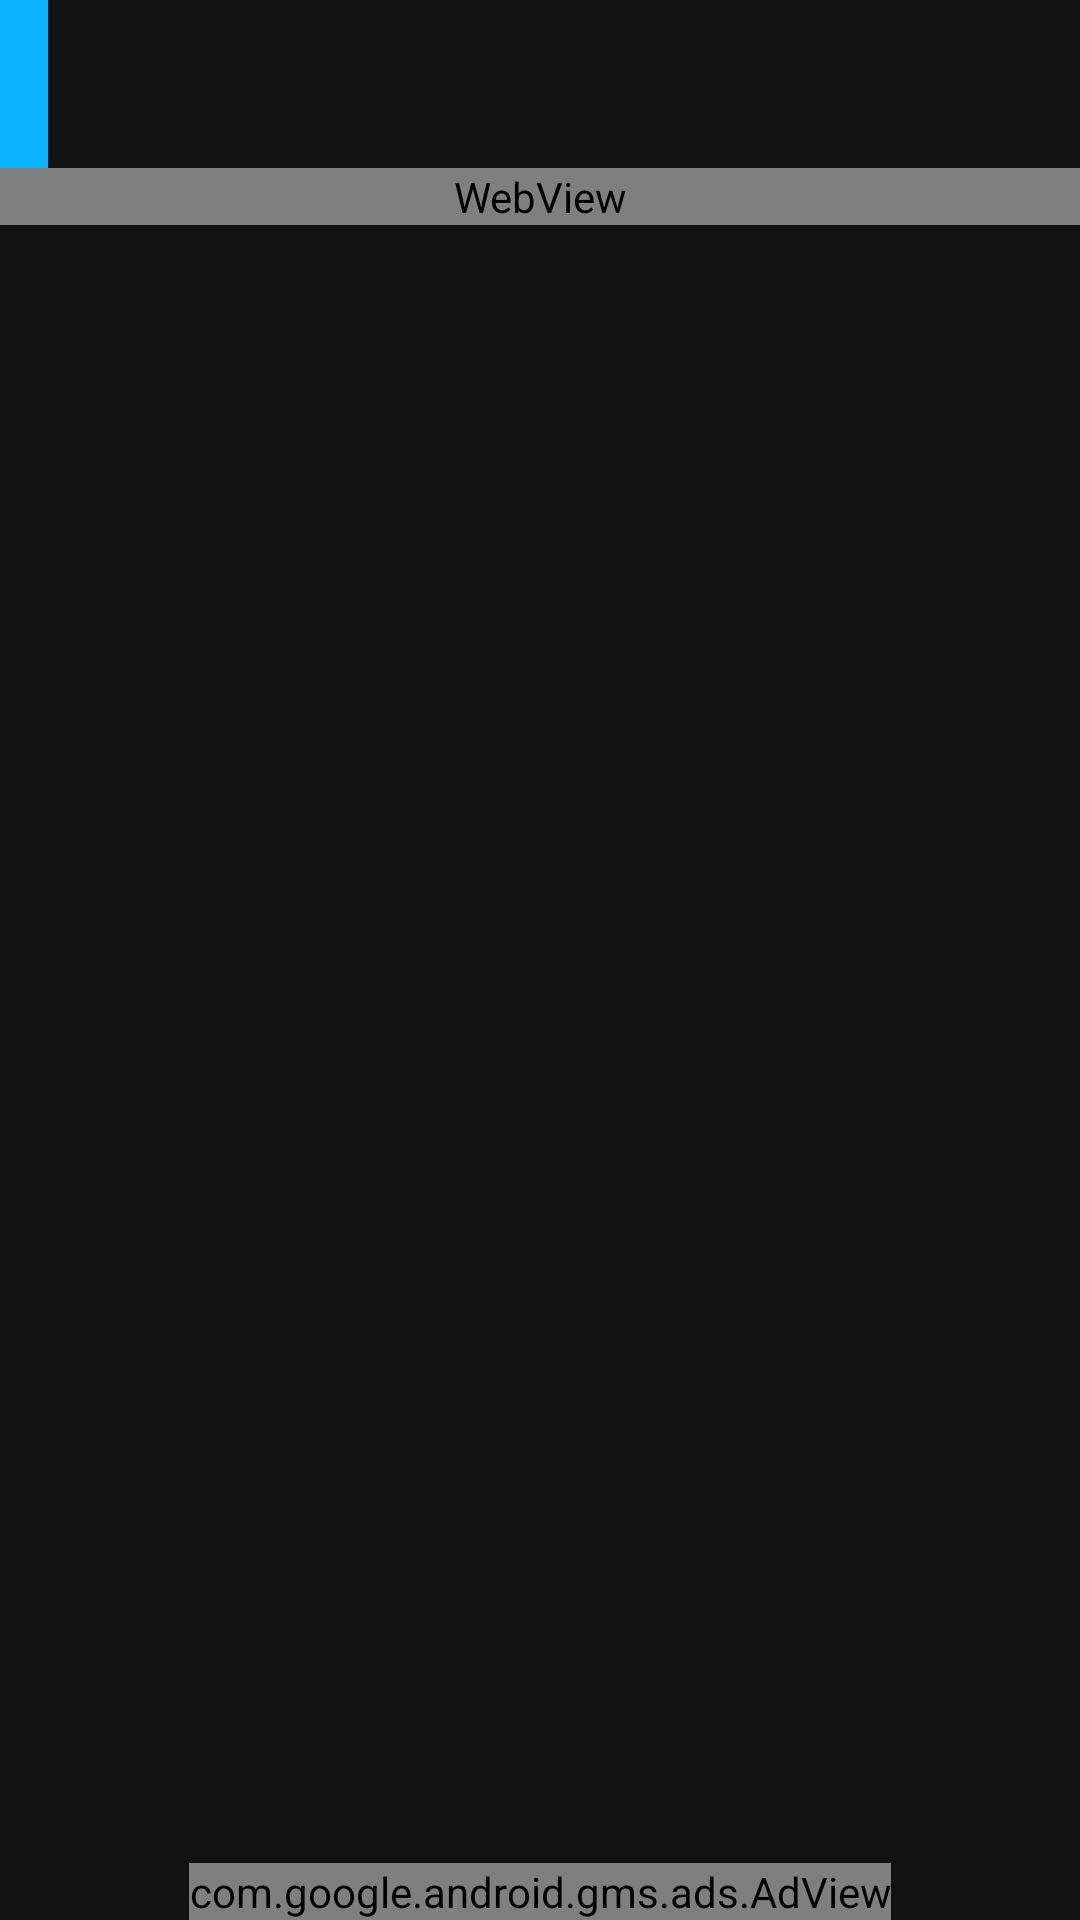

This screen was rendered from an Android layout file. Write that file and the resources it references.
<!-- AndroidManifest.xml: activity theme AppTheme -->
<!-- res/layout/activity_web_view.xml -->
<?xml version="1.0" encoding="utf-8"?>
<androidx.constraintlayout.widget.ConstraintLayout xmlns:android="http://schemas.android.com/apk/res/android"
    xmlns:ads="http://schemas.android.com/apk/res-auto"
    xmlns:app="http://schemas.android.com/apk/res-auto"
    xmlns:tools="http://schemas.android.com/tools"
    android:id="@+id/coordinatorLayout2"
    android:layout_width="match_parent"
    android:layout_height="match_parent"
    android:background="@null"
    android:fitsSystemWindows="true"
    tools:context=".view.WebViewActivity">

    <com.google.android.material.appbar.AppBarLayout
        android:id="@+id/app_bar"
        android:layout_width="0dp"
        android:layout_height="wrap_content"
        android:theme="@style/AppTheme.AppBarOverlay"
        app:elevation="0dp"
        app:layout_constraintBottom_toTopOf="@+id/include2"
        app:layout_constraintEnd_toEndOf="parent"
        app:layout_constraintStart_toStartOf="parent"
        app:layout_constraintTop_toTopOf="parent">

        <androidx.appcompat.widget.Toolbar
            android:id="@+id/toolbar_web_view"
            android:layout_width="wrap_content"
            android:layout_height="wrap_content"
            android:background="@color/colorPrimary"
            app:popupTheme="@style/AppTheme.PopupOverlay"
            app:theme="@style/ThemeOverlay.AppCompat.Dark.ActionBar">

            <TextView
                android:id="@+id/toolbar_title_web_view"
                android:layout_width="wrap_content"
                android:layout_height="wrap_content"
                android:maxLines="1"
                android:textColor="@android:color/white"
                android:textSize="12sp" />

        </androidx.appcompat.widget.Toolbar>

    </com.google.android.material.appbar.AppBarLayout>

    <include
        android:id="@+id/include2"
        layout="@layout/content_browser_full"
        android:layout_width="0dp"
        android:layout_height="0dp"
        app:layout_constraintBottom_toTopOf="@+id/containerAd"
        app:layout_constraintEnd_toEndOf="parent"
        app:layout_constraintHorizontal_bias="0.0"
        app:layout_constraintStart_toStartOf="parent"
        app:layout_constraintTop_toBottomOf="@id/progressBar" />

    <ProgressBar
        android:id="@+id/progressBar"
        style="@style/Widget.AppCompat.ProgressBar.Horizontal"
        android:layout_width="0dp"
        android:layout_height="wrap_content"
        android:indeterminate="true"
        android:visibility="gone"
        app:layout_behavior="@string/appbar_scrolling_view_behavior"
        app:layout_constraintBottom_toTopOf="@+id/include2"
        app:layout_constraintEnd_toEndOf="parent"
        app:layout_constraintStart_toStartOf="parent"
        app:layout_constraintTop_toBottomOf="@+id/app_bar" />

    <LinearLayout
        android:id="@+id/containerAd"
        android:layout_width="match_parent"
        android:layout_height="wrap_content"
        android:background="@null"
        android:gravity="center"
        android:orientation="horizontal"
        app:layout_constraintBottom_toBottomOf="parent"
        app:layout_constraintEnd_toEndOf="parent"
        app:layout_constraintStart_toStartOf="parent"
        app:layout_constraintTop_toBottomOf="@+id/include2">

        <com.google.android.gms.ads.AdView
            android:id="@+id/adView"
            android:layout_width="wrap_content"
            android:layout_height="wrap_content"
            android:layout_gravity="center"
            android:minWidth="90dp"
            ads:adSize="BANNER"
            ads:adUnitId="@string/banner_ad_unit_id"></com.google.android.gms.ads.AdView>


    </LinearLayout>


</androidx.constraintlayout.widget.ConstraintLayout>
<!-- res/layout/content_browser_full.xml (included above) -->
<?xml version="1.0" encoding="utf-8"?>
<androidx.core.widget.NestedScrollView
    xmlns:android="http://schemas.android.com/apk/res/android"
    xmlns:app="http://schemas.android.com/apk/res-auto"
    android:layout_width="match_parent"
    android:layout_height="match_parent"
    android:fadeScrollbars="false"
    android:scrollbarFadeDuration="0"
    app:layout_behavior="@string/appbar_scrolling_view_behavior">

    <WebView
        android:id="@+id/webView_article"
        android:layout_width="match_parent"
        android:layout_height="match_parent" />

</androidx.core.widget.NestedScrollView>
<!-- resources referenced by this layout -->
<resources>
  <color name="colorPrimary">#ff0ab3ff</color>
  <string name="banner_ad_unit_id" translatable="false">ca-app-pub-0822808376839371/8901462039</string>
  <style name="AppTheme.AppBarOverlay" parent="MaterialDrawerTheme.ActionBar.TranslucentStatus">
          <item name="colorControlNormal">@color/md_yellow_A200</item>
      </style>
  <style name="AppTheme.PopupOverlay" parent="ThemeOverlay.AppCompat.Light" />
  <style name="AppTheme" parent="Theme.MaterialComponents">
          
  
          <item name="colorPrimary">@color/colorPrimary</item>
          <item name="colorPrimaryDark">@color/colorPrimaryDark</item>
          <item name="colorAccent">@color/colorAccent</item>
          <item name="windowActionBar">false</item>
          <item name="windowNoTitle">true</item>
      </style>
  <color name="colorPrimaryDark">#ff0ab3ff</color>
  <color name="colorAccent">#ffff00</color>
</resources>
